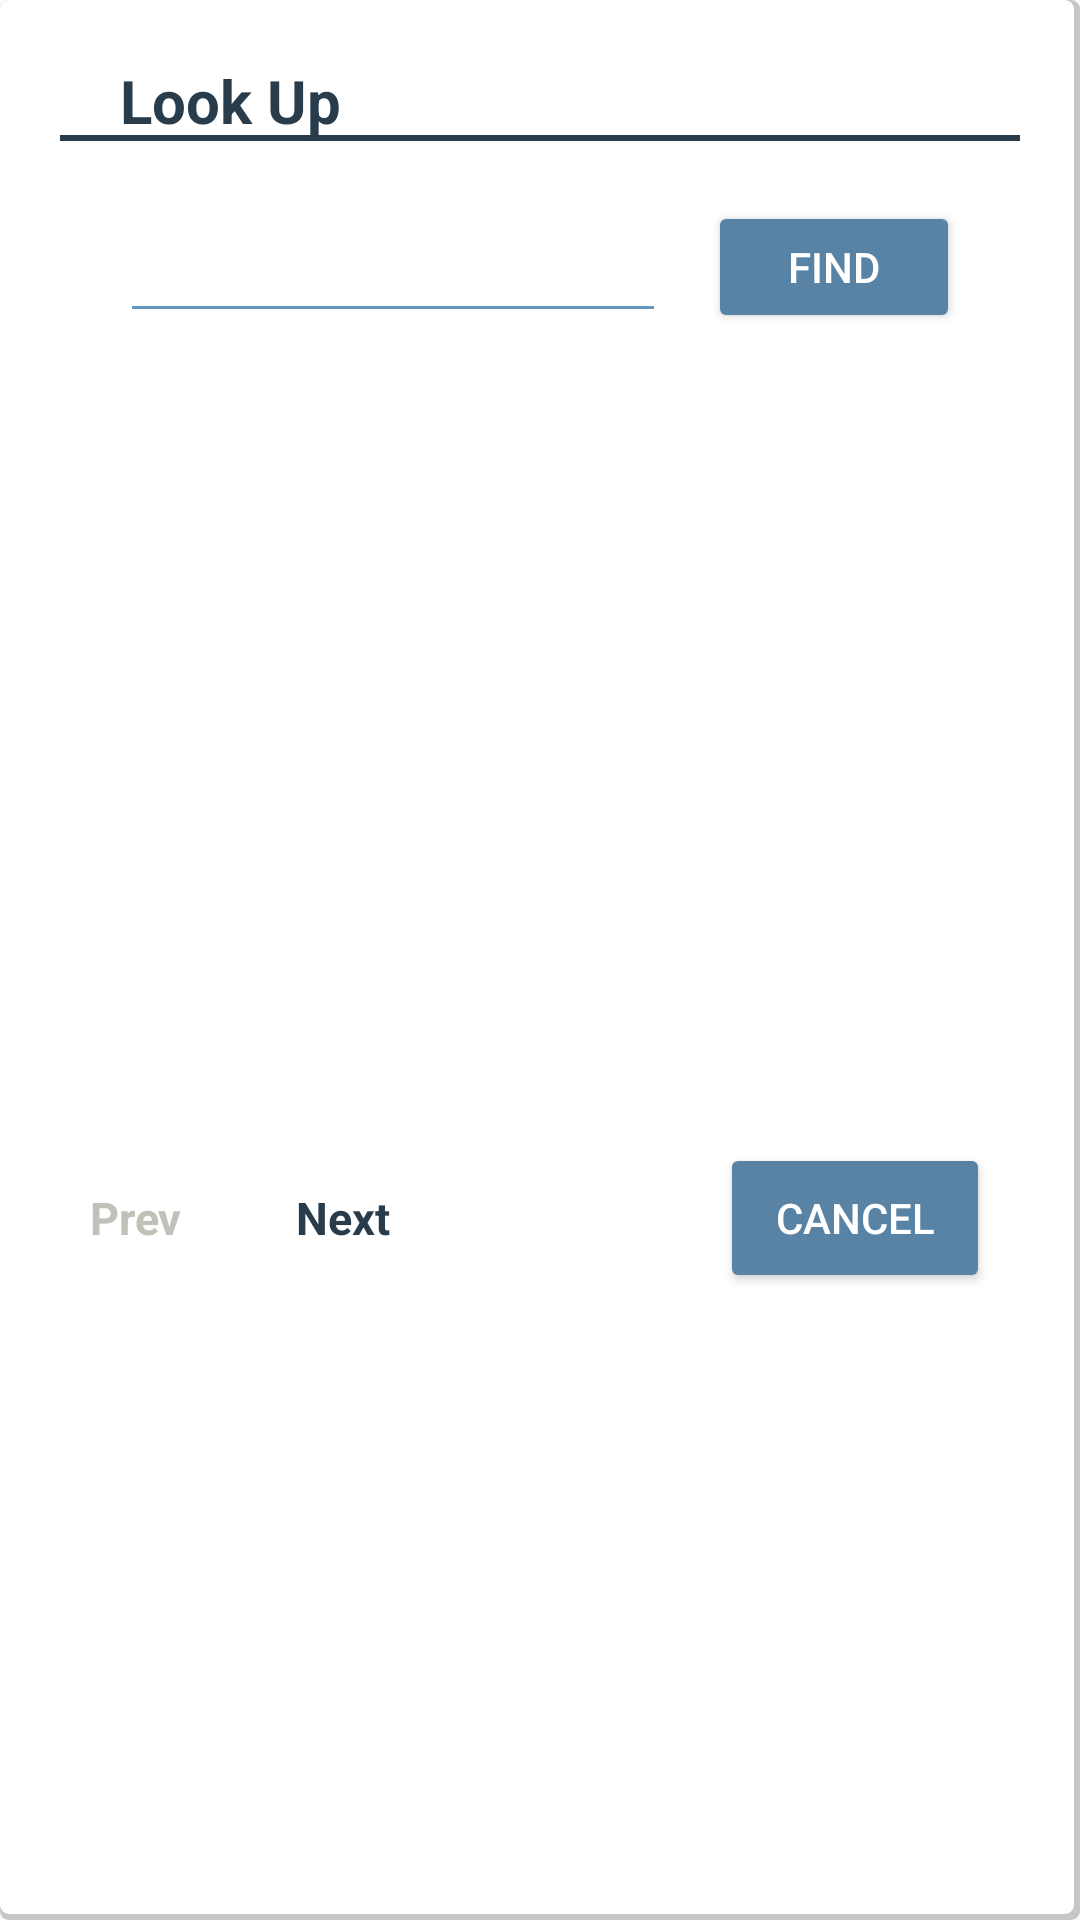

Layout XML and referenced resources for this Android screen:
<!-- AndroidManifest.xml: application theme Theme.AppCompat.DayNight -->
<!-- res/layout/lookup_dialogue.xml -->
<?xml version="1.0" encoding="utf-8"?>
<LinearLayout
    xmlns:android="http://schemas.android.com/apk/res/android"
    android:id="@+id/MEMORY_linearLayout_addToMemory"
    android:layout_width="match_parent"
    android:layout_height="wrap_content"
    android:background="@drawable/border_shadow"
    android:orientation="vertical">

    <LinearLayout
        android:layout_width="match_parent"
        android:layout_height="27dp"
        android:layout_marginLeft="20dp"
        android:layout_marginRight="20dp"
        android:layout_marginTop="20dp"
        android:background="@drawable/title_bottom_border"
        android:orientation="horizontal"
        android:weightSum="10">

        <TextView
            android:layout_width="match_parent"
            android:layout_height="match_parent"
            android:paddingLeft="20dp"
            android:text="Look Up"
            android:textColor="@color/mocket_font_dark"
            android:textSize="20dp"
            android:textStyle="bold" />


    </LinearLayout>

    <LinearLayout
        android:layout_width="match_parent"
        android:layout_height="wrap_content"
        android:layout_marginLeft="40dp"
        android:layout_marginRight="40dp"
        android:layout_marginTop="20dp"
        android:orientation="horizontal"
        android:weightSum="10">

        <EditText
            android:id="@+id/LOOKUP_editText_term"
            android:layout_width="0dp"
            android:layout_height="wrap_content"
            android:layout_weight="6.5"
            android:textSize="20dp"
            android:textColor="@color/mocket_font"
            android:textCursorDrawable="@drawable/cursor_color"
            android:backgroundTint="@color/mocket_cursor"
            android:paddingLeft="20dp" />

        <LinearLayout
            android:layout_width="0dp"
            android:layout_height="match_parent"
            android:layout_weight="0.5" />

        <Button
            android:id="@+id/LOOKUP_button_lookUp"
            android:layout_width="0dp"
            android:layout_height="match_parent"
            android:layout_weight="3"
            android:text="Find"
            android:textColor="#ffffff"
            android:backgroundTint="@color/mocket_button"/>



        <LinearLayout
            android:layout_width="0dp"
            android:layout_height="wrap_content"
            android:layout_weight="2" />

    </LinearLayout>


    <LinearLayout
        android:id="@+id/LOOKUP_linearLayout_termList"
        android:layout_width="match_parent"
        android:layout_height="250dp"
        android:layout_marginTop="10dp"
        android:layout_marginBottom="10dp">

        <ListView
            android:id="@+id/LOOKUP_listView_termList"
            android:layout_width="match_parent"
            android:layout_height="match_parent"
            android:layout_marginLeft="30dp"
            android:layout_marginRight="30dp"
            android:listSelector="@android:color/transparent"
            android:visibility="visible" />
    </LinearLayout>



    <LinearLayout
        android:layout_width="match_parent"
        android:layout_height="50dp"
        android:layout_marginLeft="30dp"
        android:layout_marginRight="30dp"
        android:layout_marginBottom="15dp"
        android:orientation="horizontal"
        android:weightSum="10">

        <LinearLayout
            android:layout_width="0dp"
            android:layout_height="match_parent"
            android:layout_weight="7" >

            <LinearLayout
                android:layout_width="100dp"
                android:layout_height="match_parent">

                <TextView
                    android:id="@+id/LOOKUP_textView_prev"
                    android:layout_width="50dp"
                    android:layout_height="match_parent"
                    android:text = "Prev"
                    android:textSize="15dp"
                    android:textColor="@color/mocket_hint"
                    android:textStyle="bold"
                    android:gravity="center|start"
                    android:clickable="true"
                    />

                <TextView
                    android:id="@+id/LOOKUP_textView_next"
                    android:layout_width="50dp"
                    android:layout_height="match_parent"
                    android:text = "Next"
                    android:textSize="15dp"
                    android:textColor="@color/mocket_font_dark"
                    android:textStyle="bold"
                    android:gravity="center|end"
                    android:clickable="true"
                    />

            </LinearLayout>
        </LinearLayout>

        <Button
            android:id="@+id/LOOKUP_button_cancel"
            android:layout_width="0dp"
            android:layout_height="match_parent"
            android:layout_weight="3"
            android:text="Cancel"
            android:textColor="#ffffff"
            android:backgroundTint="@color/mocket_button" />

    </LinearLayout>


</LinearLayout>
<!-- resources referenced by this layout -->
<resources>
  <color name="mocket_button">#5883A5</color>
  <color name="mocket_cursor">#6596BE</color>
  <color name="mocket_font">#31495d</color>
  <color name="mocket_font_dark">#283C4C</color>
  <color name="mocket_hint">#c1c0b9</color>
  <!-- drawable border_shadow (drawable) -->
  <?xml version="1.0" encoding="utf-8"?>
  <selector xmlns:android="http://schemas.android.com/apk/res/android">
  
      
  
      <item>
          <layer-list>
  
              
              
  
              
              <item>
                  <shape>
                      <solid android:color="#35000000" />
                      <corners android:radius="3dp" />
                  </shape>
              </item>
  
              
              <item android:bottom="2dp" android:left="0dp" android:right="2dp" android:top="0dp">
                  <shape>
                      <solid android:color="@color/mocket_background" />
                      <corners android:radius="3dp" />
                  </shape>
              </item>
  
          </layer-list>
      </item>
  </selector>
  <!-- drawable cursor_color (drawable) -->
  <?xml version="1.0" encoding="utf-8"?>
  <shape xmlns:android="http://schemas.android.com/apk/res/android" >
      <size android:width="2dp" />
      <solid android:color="@color/mocket_cursor"  />
  </shape>
  <!-- drawable title_bottom_border (drawable) -->
  <?xml version="1.0" encoding="utf-8"?>
  <selector xmlns:android="http://schemas.android.com/apk/res/android">
  
      
  
      <item style="?attr/selectableItemBackground">
  
          <layer-list>
  
              
              
  
              
              <item>
                  <shape>
                      <solid android:color="@color/mocket_font_dark" />
                      <corners android:radius="0dp" />
                  </shape>
              </item>
  
              
  
              <item android:bottom="2dp" android:left="0dp" android:right="0dp" android:top="0dp">
  
                  <shape>
                      <solid android:color="@color/mocket_background" />
                      <corners android:radius="0dp" />
                  </shape>
              </item>
  
          </layer-list>
      </item>
  
  </selector>
  <color name="mocket_background">#ffffff</color>
</resources>
